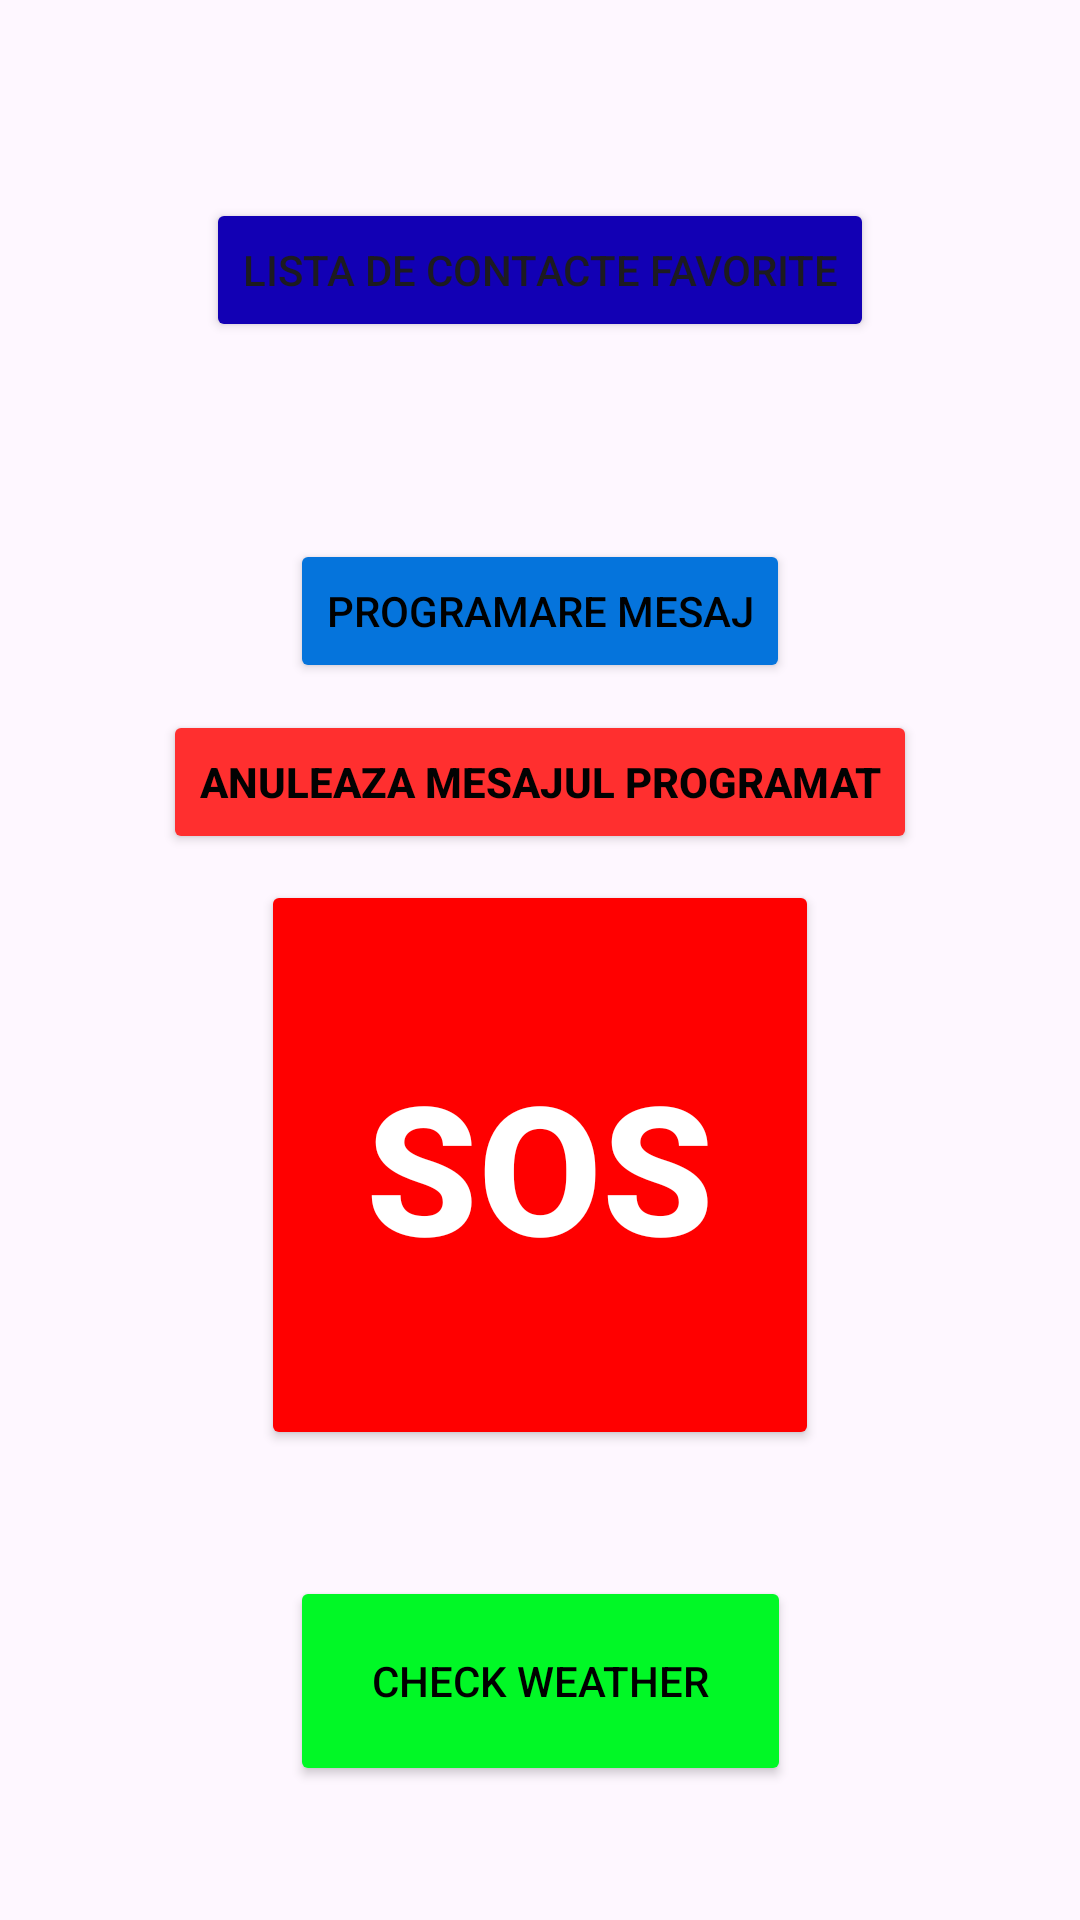

Android layout source for this screen:
<!-- AndroidManifest.xml: application theme Theme.Safe_Alert_Esanu_Cristian -->
<!-- res/layout/activity_main.xml -->
<?xml version="1.0" encoding="utf-8"?>
<androidx.constraintlayout.widget.ConstraintLayout xmlns:android="http://schemas.android.com/apk/res/android"
    xmlns:app="http://schemas.android.com/apk/res-auto"
    xmlns:tools="http://schemas.android.com/tools"
    android:id="@+id/main"
    android:layout_width="match_parent"
    android:layout_height="match_parent"
    tools:context=".MainActivity">

    <Button
        android:id="@+id/btnSos"
        android:layout_width="186dp"
        android:layout_height="190dp"
        android:backgroundTint="#FF0000"
        android:text="SOS"
        android:textColor="#FFFFFF"
        android:textSize="60sp"
        android:textStyle="bold"
        app:layout_constraintBottom_toBottomOf="parent"
        app:layout_constraintEnd_toEndOf="parent"
        app:layout_constraintHorizontal_bias="0.5"
        app:layout_constraintStart_toStartOf="parent"
        app:layout_constraintTop_toTopOf="parent"
        app:layout_constraintVertical_bias="0.652" />

    <Button
        android:id="@+id/btnCancelCall"
        android:layout_width="224dp"
        android:layout_height="48dp"
        android:backgroundTint="#FF0000"
        android:text="Anuleaza apelul"
        android:visibility="gone"
        app:layout_constraintBottom_toBottomOf="parent"
        app:layout_constraintEnd_toEndOf="parent"
        app:layout_constraintHorizontal_bias="0.498"
        app:layout_constraintStart_toStartOf="parent"
        app:layout_constraintTop_toBottomOf="@+id/btnSos"
        app:layout_constraintVertical_bias="0.085" />

    <Button
        android:id="@+id/btnCheckWeather"
        android:layout_width="167dp"
        android:layout_height="70dp"
        android:backgroundTint="#01F826"
        android:text="Check Weather"
        android:textColor="#000000"
        app:layout_constraintBottom_toBottomOf="parent"
        app:layout_constraintEnd_toEndOf="parent"
        app:layout_constraintHorizontal_bias="0.5"
        app:layout_constraintStart_toStartOf="parent"
        app:layout_constraintTop_toBottomOf="@+id/btnSos"
        app:layout_constraintVertical_bias="0.483" />

    <Button
        android:id="@+id/btnMesajProgramat"
        android:layout_width="wrap_content"
        android:layout_height="wrap_content"
        android:backgroundTint="#0574DC"
        android:text="Programare mesaj"
        android:textColor="#000000"
        app:layout_constraintBottom_toTopOf="@+id/btnSos"
        app:layout_constraintEnd_toEndOf="parent"
        app:layout_constraintHorizontal_bias="0.5"
        app:layout_constraintStart_toStartOf="parent"
        app:layout_constraintTop_toTopOf="parent"
        app:layout_constraintVertical_bias="0.733" />

    <Button
        android:id="@+id/btnAnuleazaMesajProgramat"
        android:layout_width="wrap_content"
        android:layout_height="wrap_content"
        android:backgroundTint="#FF2F2F"
        android:text="Anuleaza mesajul programat"
        android:textColor="#020202"
        android:textStyle="bold"
        app:layout_constraintBottom_toTopOf="@+id/btnSos"
        app:layout_constraintEnd_toEndOf="parent"
        app:layout_constraintHorizontal_bias="0.5"
        app:layout_constraintStart_toStartOf="parent"
        app:layout_constraintTop_toBottomOf="@+id/btnMesajProgramat"
        app:layout_constraintVertical_bias="0.5" />

    <Button
        android:id="@+id/btnAddContactFavorit"
        android:layout_width="wrap_content"
        android:layout_height="wrap_content"
        android:backgroundTint="#1200B4"
        android:text="Lista de Contacte Favorite"
        app:layout_constraintBottom_toTopOf="@+id/btnMesajProgramat"
        app:layout_constraintEnd_toEndOf="parent"
        app:layout_constraintHorizontal_bias="0.5"
        app:layout_constraintStart_toStartOf="parent"
        app:layout_constraintTop_toTopOf="parent"
        app:layout_constraintVertical_bias="0.5" />

</androidx.constraintlayout.widget.ConstraintLayout>
<!-- resources referenced by this layout -->
<resources>
  <style name="Theme.Safe_Alert_Esanu_Cristian" parent="Base.Theme.Safe_Alert_Esanu_Cristian" />
  <style name="Base.Theme.Safe_Alert_Esanu_Cristian" parent="Theme.Material3.DayNight.NoActionBar">
          
          
      </style>
</resources>
